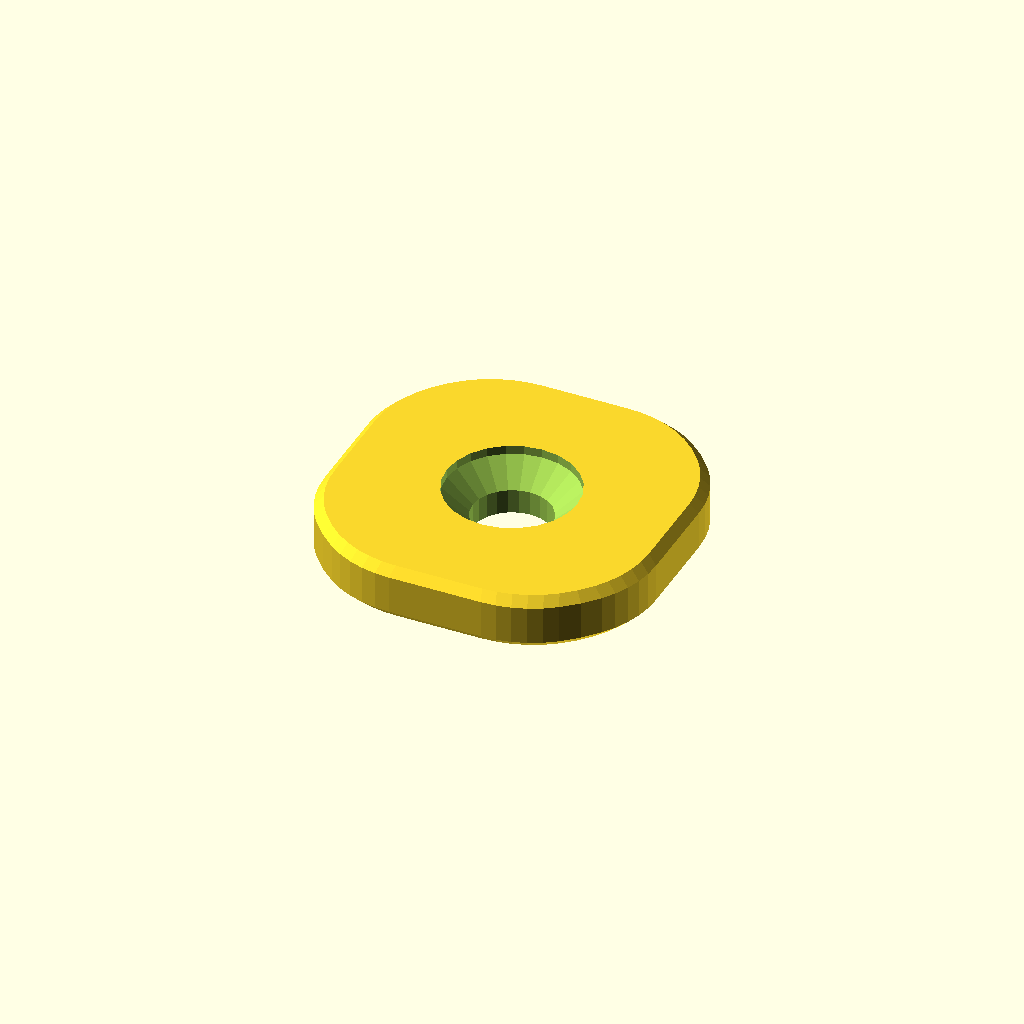
Cell 1 — every parameter at its default value.
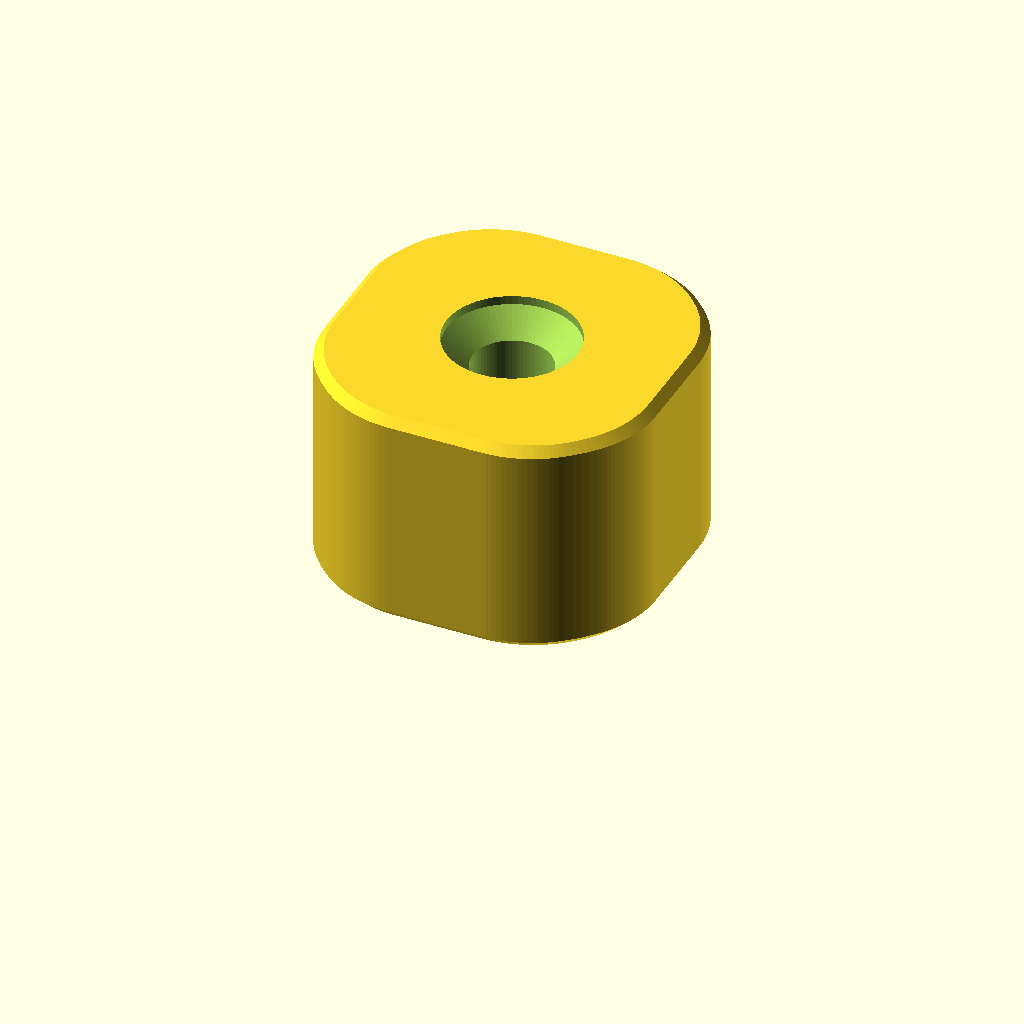
Cell 2: the "p1776" preset from the model's presets file.
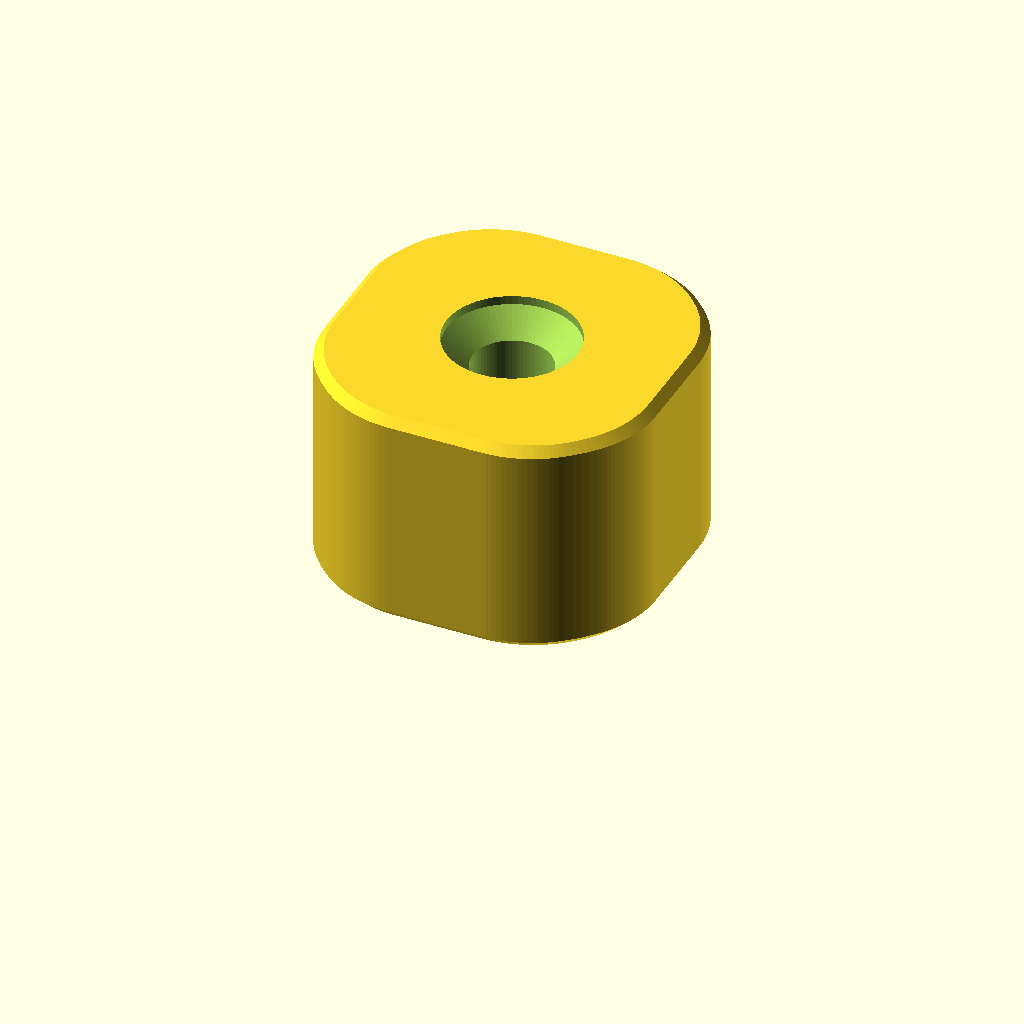
Cell 3 — preset "p1777".
All cells are drawn from one camera (rotation 55°, 0°, 25°, orthographic, colour scheme Cornfield), so only the parameter changes between them.
Source of the model, 2023/spacer/CounterboreFiller1.scad:
// CounterboreFiller1.3
//
// Changes:
// v1.1: Make parametrically instead of using a DXF
// v1.2: Do it with TOGMod!
// v1.3:
// - hole_style has more options
// - rounding_radius configurable

thickness = 3.175;
bevel_size = 0.5;
hole_style = "THL-1001"; // ["none","THL-1001","THL-1002","THL-1004","THL-1005","THL-1006"]
square_length   = 19.05; // 0.01
circle_diameter = 21.00; // 0.01
rounding_radius =  6.35; // 0.01

// Some approaches to making the rounded square/circle intersection:
// - Use the DXF (v1.0)
// X Minkowski a square/circle intersection
// - Smash the points of a circle-based polygon into a rectangle,
//   smoothed by ~some algorithm~

$fn = $preview ? 24 : 48;

use <../lib/TOGMod1.scad>
use <../lib/TOGHoleLib2.scad>
use <../lib/TOGMod1Constructors.scad>

function roundify_2d(rounding_radius, shape) =
	rounding_radius <= 0 ? shape : ["minkowski", shape, togmod1_make_circle(r=rounding_radius, $fn=$fn*2)];

function hull_shape_2d(off=0, rounding_radius=rounding_radius) = roundify_2d(rounding_radius, ["intersection",
	togmod1_make_rounded_rect([square_length + off*2 - rounding_radius*2, square_length + off*2 - rounding_radius*2], r=0),
	togmod1_make_circle(d = circle_diameter + off*2 - rounding_radius*2, $fn=$fn*2)
]);

function the_hull() = ["hull",
	["linear-extrude-zs", [0           , thickness           ], hull_shape_2d(off=-bevel_size)],
	["linear-extrude-zs", [0+bevel_size, thickness-bevel_size], hull_shape_2d(off=0)],
];

togmod1_domodule(["difference",
	the_hull(),
	["translate", [0,0,thickness], tog_holelib2_hole(hole_style, depth=thickness+1, inset=0.5)]
]);
Parameter table extracted from the source (name, type, default, range or options):
thickness: number, default 3.175
bevel_size: number, default 0.5
hole_style: string, default "THL-1001", options "none", "THL-1001", "THL-1002", "THL-1004", "THL-1005", "THL-1006"
square_length: number, default 19.05
circle_diameter: number, default 21
rounding_radius: number, default 6.35
